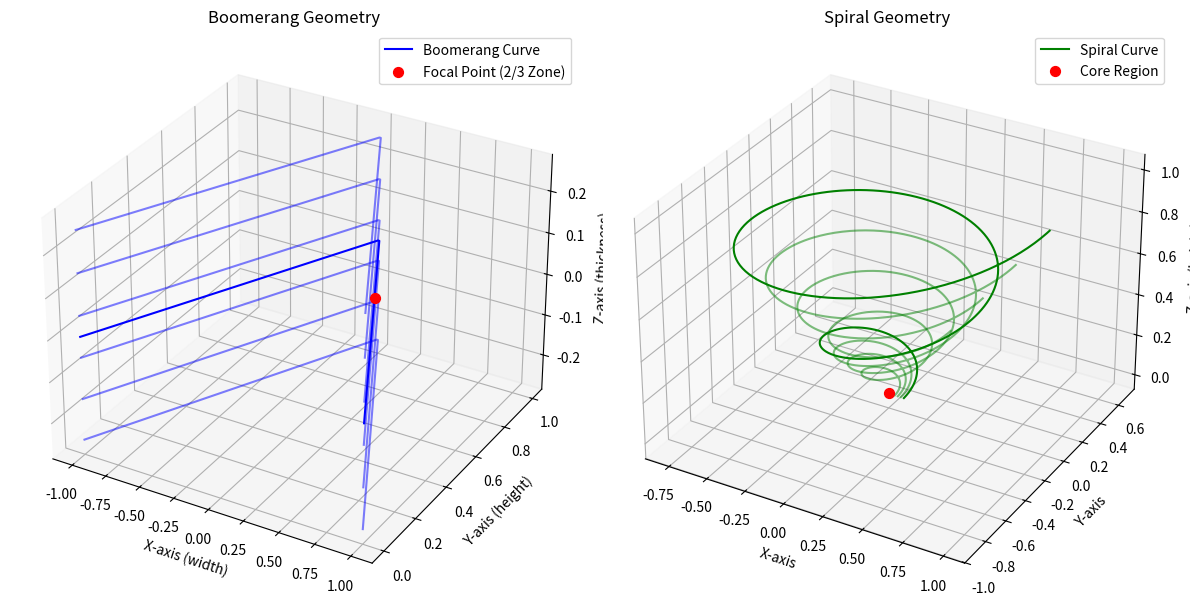

Recreate this plot in Python.
import matplotlib.pyplot as plt
import numpy as np
from mpl_toolkits.mplot3d import Axes3D

# Plotting 3D representations of Boomerang and Spiral geometries

# Boomerang geometry
def plot_boomerang(ax):
    # Parameters for boomerang curve
    x = np.linspace(-1, 1, 200)
    y = -np.abs(x) + 1  # Simple boomerang curve
    z = np.zeros_like(x)

    # Plot base curve
    ax.plot(x, y, z, color='blue', label='Boomerang Curve')

    # Add vertical thickness
    for i in range(-5, 6, 2):
        z_offset = i * 0.05
        ax.plot(x, y, z + z_offset, color='blue', alpha=0.5)

    # Highlight focal point (2/3 from the base)
    focal_point = int(len(x) * 2 / 3)
    ax.scatter(x[focal_point], y[focal_point], 0, color='red', label='Focal Point (2/3 Zone)', s=50)

    # Labels and title
    ax.set_title("Boomerang Geometry")
    ax.set_xlabel("X-axis (width)")
    ax.set_ylabel("Y-axis (height)")
    ax.set_zlabel("Z-axis (thickness)")
    ax.legend()

# Spiral geometry
def plot_spiral(ax):
    # Parameters for spiral curve
    theta = np.linspace(0, 4 * np.pi, 500)  # Spiral angle
    r = np.linspace(0.1, 1, 500)  # Spiral radius
    z = np.linspace(0, 1, 500)  # Spiral height (for 3D effect)

    x = r * np.cos(theta)
    y = r * np.sin(theta)

    # Plot spiral
    ax.plot(x, y, z, color='green', label='Spiral Curve')

    # Add nested layers for fractal scaling
    for scale in [0.8, 0.6, 0.4]:
        ax.plot(scale * x, scale * y, scale * z, color='green', alpha=0.5)

    # Highlight core region
    ax.scatter(0, 0, 0, color='red', label='Core Region', s=50)

    # Labels and title
    ax.set_title("Spiral Geometry")
    ax.set_xlabel("X-axis")
    ax.set_ylabel("Y-axis")
    ax.set_zlabel("Z-axis (height)")
    ax.legend()

# Plot both geometries
fig = plt.figure(figsize=(12, 6))

# Boomerang geometry
ax1 = fig.add_subplot(121, projection='3d')
plot_boomerang(ax1)

# Spiral geometry
ax2 = fig.add_subplot(122, projection='3d')
plot_spiral(ax2)

plt.tight_layout()
plt.show()